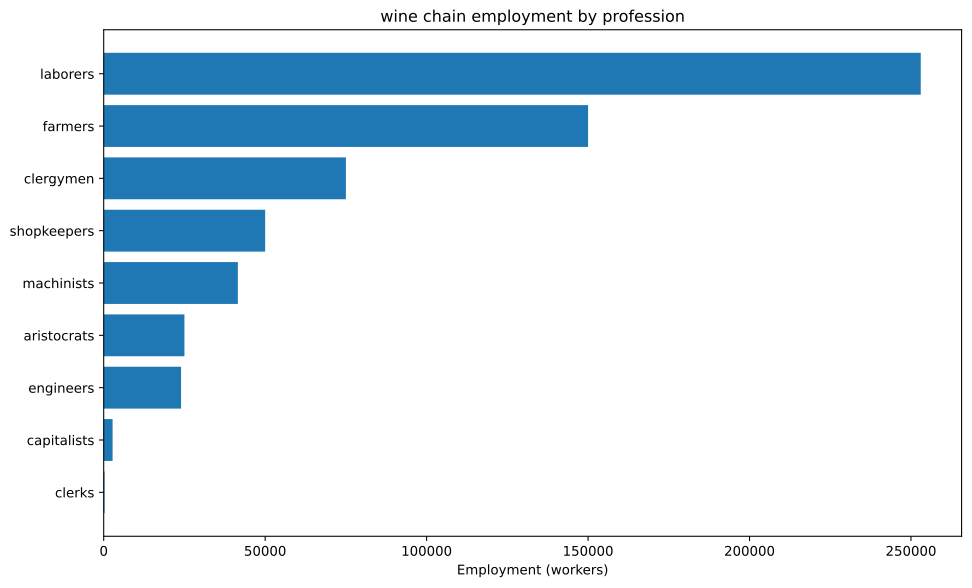

The table this chart was drawn from, first rows:
config, building, profession, employment
building_tooling_workshops+pm_steel+pm_a…, building_tooling_workshops, capitalists, 125
building_tooling_workshops+pm_steel+pm_a…, building_tooling_workshops, engineers, 625.2
building_tooling_workshops+pm_steel+pm_a…, building_tooling_workshops, machinists, 1250
building_steel_mills+pm_electric_arc_pro…, building_steel_mills, capitalists, 200.8
building_steel_mills+pm_electric_arc_pro…, building_steel_mills, engineers, 2008
building_steel_mills+pm_electric_arc_pro…, building_steel_mills, machinists, 3013
building_motor_industry+pm_diesel_engine…, building_motor_industry, capitalists, 542.1
building_motor_industry+pm_diesel_engine…, building_motor_industry, engineers, 8132
building_motor_industry+pm_diesel_engine…, building_motor_industry, machinists, 5421
building_wheat_farm+pm_simple_farming+pm…, building_wheat_farm, aristocrats, 25000
building_wheat_farm+pm_simple_farming+pm…, building_wheat_farm, clergymen, 75000
building_wheat_farm+pm_simple_farming+pm…, building_wheat_farm, farmers, 150000
building_wheat_farm+pm_simple_farming+pm…, building_wheat_farm, laborers, 250000
building_wheat_farm+pm_simple_farming+pm…, building_wheat_farm, shopkeepers, 50000
building_coal_mine+pm_diesel_pump_buildi…, building_coal_mine, capitalists, 107.3
building_coal_mine+pm_diesel_pump_buildi…, building_coal_mine, engineers, 536.3
building_coal_mine+pm_diesel_pump_buildi…, building_coal_mine, machinists, 1609
building_iron_mine+pm_diesel_pump_buildi…, building_iron_mine, capitalists, 286.9
building_iron_mine+pm_diesel_pump_buildi…, building_iron_mine, engineers, 1435
building_iron_mine+pm_diesel_pump_buildi…, building_iron_mine, machinists, 4304
building_power_plant+pm_oil-fired_plant+…, building_power_plant, capitalists, 63.66
building_power_plant+pm_oil-fired_plant+…, building_power_plant, engineers, 891.2
building_power_plant+pm_oil-fired_plant+…, building_power_plant, laborers, 1273
building_power_plant+pm_oil-fired_plant+…, building_power_plant, machinists, 954.9
building_logging_camp+pm_electric_saw_mi…, building_logging_camp, capitalists, 37.51
building_logging_camp+pm_electric_saw_mi…, building_logging_camp, engineers, 187.6
building_logging_camp+pm_electric_saw_mi…, building_logging_camp, laborers, 187.6
building_logging_camp+pm_electric_saw_mi…, building_logging_camp, machinists, 375.1
building_oil_rig+pm_combustion_derricks+…, building_oil_rig, capitalists, 1127
building_oil_rig+pm_combustion_derricks+…, building_oil_rig, engineers, 10140
building_oil_rig+pm_combustion_derricks+…, building_oil_rig, machinists, 22533
building_railway+pm_diesel_trains+pm_ste…, building_railway, capitalists, 260.3
building_railway+pm_diesel_trains+pm_ste…, building_railway, clerks, 260.3
building_railway+pm_diesel_trains+pm_ste…, building_railway, laborers, 1562
building_railway+pm_diesel_trains+pm_ste…, building_railway, machinists, 2083
